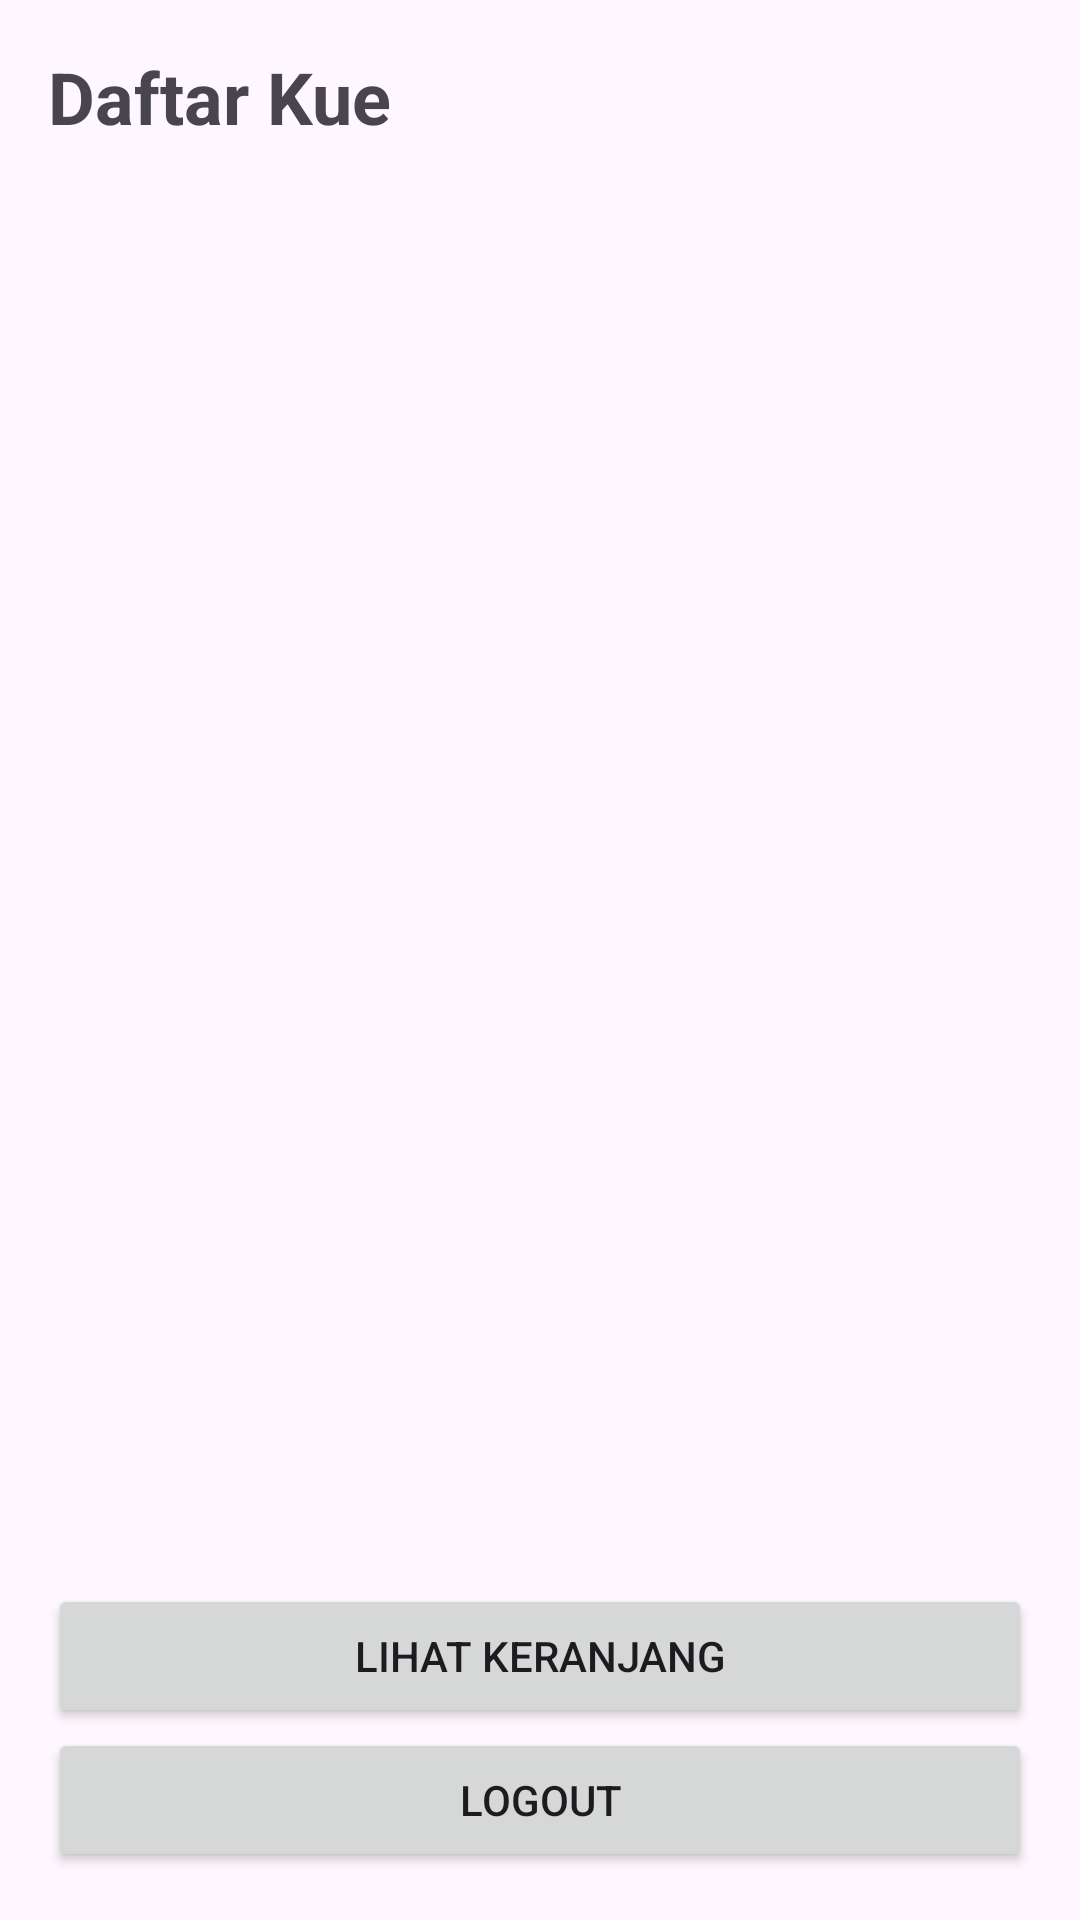

This screen was rendered from an Android layout file. Write that file and the resources it references.
<!-- AndroidManifest.xml: application theme Theme.MikeBakery -->
<!-- res/layout/activity_main.xml -->
<?xml version="1.0" encoding="utf-8"?>
<androidx.constraintlayout.widget.ConstraintLayout xmlns:android="http://schemas.android.com/apk/res/android"
    xmlns:app="http://schemas.android.com/apk/res-auto"
    xmlns:tools="http://schemas.android.com/tools"
    android:layout_width="match_parent"
    android:layout_height="match_parent"
    tools:context=".MainActivity">

    <TextView
        android:id="@+id/textViewTitle"
        android:layout_width="wrap_content"
        android:layout_height="wrap_content"
        android:layout_margin="16dp"
        android:text="Daftar Kue"
        android:textSize="24sp"
        android:textStyle="bold"
        app:layout_constraintStart_toStartOf="parent"
        app:layout_constraintTop_toTopOf="parent" />

    <androidx.recyclerview.widget.RecyclerView
        android:id="@+id/recyclerViewKue"
        android:layout_width="0dp"
        android:layout_height="0dp"
        android:layout_marginTop="16dp"
        android:layout_marginBottom="8dp"
        app:layoutManager="androidx.recyclerview.widget.LinearLayoutManager"
        app:layout_constraintBottom_toTopOf="@id/buttonToCart"
        app:layout_constraintEnd_toEndOf="parent"
        app:layout_constraintStart_toStartOf="parent"
        app:layout_constraintTop_toBottomOf="@id/textViewTitle"
        tools:listitem="@layout/item_kue" />

    <ProgressBar
        android:id="@+id/progressBar"
        android:layout_width="wrap_content"
        android:layout_height="wrap_content"
        android:visibility="gone"
        app:layout_constraintBottom_toBottomOf="parent"
        app:layout_constraintEnd_toEndOf="parent"
        app:layout_constraintStart_toStartOf="parent"
        app:layout_constraintTop_toTopOf="parent" />

    <Button
        android:id="@+id/buttonToCart"
        android:layout_width="0dp"
        android:layout_height="wrap_content"
        android:layout_marginStart="16dp"
        android:layout_marginEnd="16dp"
        android:text="Lihat Keranjang"
        app:layout_constraintBottom_toTopOf="@id/buttonLogout"
        app:layout_constraintEnd_toEndOf="parent"
        app:layout_constraintStart_toStartOf="parent" />

    <Button
        android:id="@+id/buttonLogout"
        android:layout_width="0dp"
        android:layout_height="wrap_content"
        android:layout_margin="16dp"
        android:text="Logout"
        app:layout_constraintBottom_toBottomOf="parent"
        app:layout_constraintEnd_toEndOf="parent"
        app:layout_constraintStart_toStartOf="parent" />

</androidx.constraintlayout.widget.ConstraintLayout>
<!-- res/layout/item_kue.xml (included above) -->
<?xml version="1.0" encoding="utf-8"?>
<androidx.cardview.widget.CardView xmlns:android="http://schemas.android.com/apk/res/android"
    xmlns:app="http://schemas.android.com/apk/res-auto"
    xmlns:tools="http://schemas.android.com/tools"
    android:layout_width="match_parent"
    android:layout_height="wrap_content"
    android:layout_marginHorizontal="8dp"
    android:layout_marginVertical="4dp"
    app:cardCornerRadius="8dp"
    app:cardElevation="4dp">

    <LinearLayout
        android:layout_width="match_parent"
        android:layout_height="wrap_content"
        android:gravity="center_vertical"
        android:orientation="horizontal"
        android:padding="12dp">

        <ImageView
            android:id="@+id/imageViewKue"
            android:layout_width="80dp"
            android:layout_height="80dp"
            android:scaleType="centerCrop"
            tools:src="@tools:sample/avatars" />

        <LinearLayout
            android:layout_width="0dp"
            android:layout_height="wrap_content"
            android:layout_marginStart="16dp"
            android:layout_weight="1"
            android:orientation="vertical">

            <TextView
                android:id="@+id/textViewNamaKue"
                android:layout_width="wrap_content"
                android:layout_height="wrap_content"
                android:textSize="18sp"
                android:textStyle="bold"
                tools:text="Nama Kue" />

            <TextView
                android:id="@+id/textViewHargaKue"
                android:layout_width="wrap_content"
                android:layout_height="wrap_content"
                android:textSize="16sp"
                tools:text="Rp 25.000" />

        </LinearLayout>

        <Button
            android:id="@+id/buttonAddToCart"
            style="@style/Widget.MaterialComponents.Button.Icon"
            android:layout_width="48dp"
            android:layout_height="48dp"
            app:icon="@drawable/baseline_add_24" /> </LinearLayout>
</androidx.cardview.widget.CardView>
<!-- resources referenced by this layout -->
<resources>
  <style name="Theme.MikeBakery" parent="Base.Theme.MikeBakery" />
  <style name="Base.Theme.MikeBakery" parent="Theme.Material3.DayNight.NoActionBar">
          
          
      </style>
</resources>
